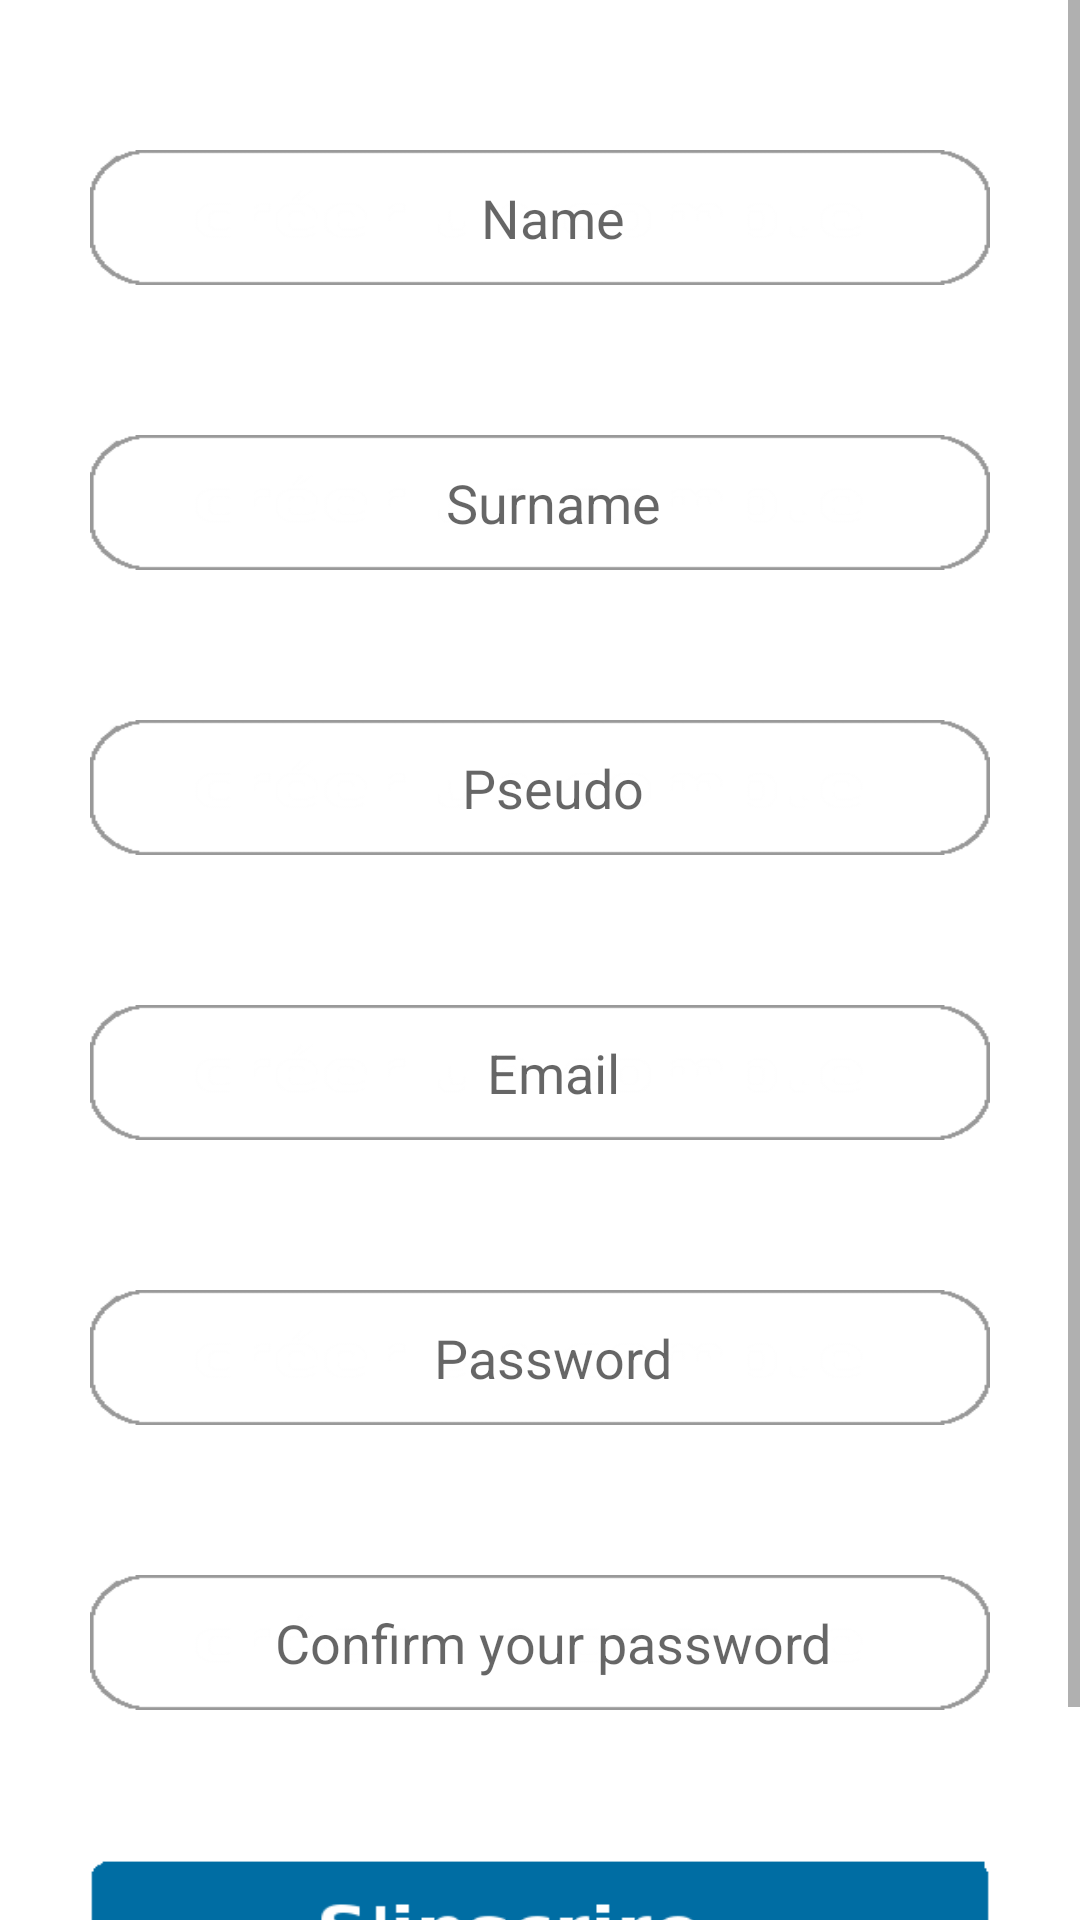

Reconstruct the res/layout file that produces this screen, plus the resources it refers to.
<!-- AndroidManifest.xml: application theme AppTheme -->
<!-- res/layout/activity_signup.xml -->
<ScrollView
    xmlns:android="http://schemas.android.com/apk/res/android"
    xmlns:tools="http://schemas.android.com/tools" android:layout_width="match_parent"
    android:layout_height="match_parent">
<RelativeLayout
    android:layout_height="match_parent" android:paddingLeft="@dimen/activity_horizontal_margin"
    android:paddingRight="@dimen/activity_horizontal_margin"
    android:paddingTop="@dimen/activity_vertical_margin"
    android:background="@android:color/background_light"
    android:orientation="vertical"
    android:paddingBottom="@dimen/activity_vertical_margin"
    tools:context="com.luamtele.android.Activities.Signup"
    android:id="@+id/ss"
    android:layout_width="match_parent"
    >

    <EditText
        android:layout_width="300dp"
        android:layout_height="45dp"
        android:id="@+id/tfname"
        android:hint="  Name"
        android:inputType="text"
        android:background="@drawable/layer"
        android:layout_marginTop="50dp"
        android:layout_alignParentTop="true"
        android:layout_alignLeft="@+id/tfsurname"
        android:layout_alignStart="@+id/tfsurname"
        android:layout_marginBottom="50dp"
        android:gravity="center_vertical|center_horizontal" />

    <EditText
        android:layout_width="300dp"
        android:layout_height="45dp"
        android:id="@+id/tfpseudo"
        android:hint="  Pseudo"
        android:background="@drawable/layer"
        android:layout_below="@+id/tfsurname"
        android:layout_alignLeft="@+id/tfemail"
        android:layout_alignStart="@+id/tfemail"
        android:layout_marginBottom="50dp"
        android:gravity="center_vertical|center_horizontal"
        android:inputType="text" />

    <EditText
        android:layout_width="300dp"
        android:layout_height="45dp"
        android:id="@+id/tfemail"
        android:hint="  Email"
        android:background="@drawable/layer"
        android:layout_below="@+id/tfpseudo"
        android:layout_alignLeft="@+id/tfpassword"
        android:layout_alignStart="@+id/tfpassword"
        android:layout_marginBottom="50dp"
        android:gravity="center_vertical|center_horizontal"
        android:inputType="textEmailAddress" />


    <Button
        android:id="@+id/idsingup"
        android:layout_width="300dp"
        android:layout_height="50dp"
        android:background="@drawable/inscrir"
        android:layout_alignWithParentIfMissing="false"
        android:layout_below="@+id/tfconfpass"
        android:layout_centerHorizontal="true"
        android:layout_marginBottom="50dp" />

    <EditText
        android:layout_width="300dp"
        android:layout_height="45dp"
        android:inputType="textPassword"
        android:ems="10"
        android:id="@+id/tfpassword"
        android:hint="  Password"
        android:maxLength="25"
        android:background="@drawable/layer"
        android:layout_below="@+id/tfemail"
        android:layout_alignLeft="@+id/tfconfpass"
        android:layout_alignStart="@+id/tfconfpass"
        android:layout_marginBottom="50dp"
        android:gravity="center_vertical|center_horizontal" />

    <EditText
        android:layout_width="300dp"
        android:layout_height="45dp"
        android:inputType="textPassword"
        android:ems="10"
        android:id="@+id/tfconfpass"
        android:hint="  Confirm your password"
        android:maxLength="25"
        android:background="@drawable/layer"
        android:layout_below="@+id/tfpassword"
        android:layout_alignLeft="@+id/idsingup"
        android:layout_alignStart="@+id/idsingup"
        android:layout_marginBottom="50dp"
        android:gravity="center_vertical|center_horizontal"
        android:textColor="#d8d7d8" />

    <EditText
        android:layout_width="300dp"
        android:layout_height="45dp"
        android:id="@+id/tfsurname"
        android:hint="  Surname"
        android:background="@drawable/layer"
        android:layout_below="@+id/tfname"
        android:layout_centerHorizontal="true"
        android:layout_marginBottom="50dp"
        android:gravity="center_vertical|center_horizontal"
        android:inputType="text" />

</RelativeLayout>
</ScrollView>
<!-- resources referenced by this layout -->
<resources>
  <!-- drawable inscrir: png bitmap (drawable, 3999 bytes) -->
  <!-- drawable layer: png bitmap (drawable, 1658 bytes) -->
  <style name="AppTheme" parent="Theme.AppCompat.Light.DarkActionBar">
          
      </style>
</resources>
